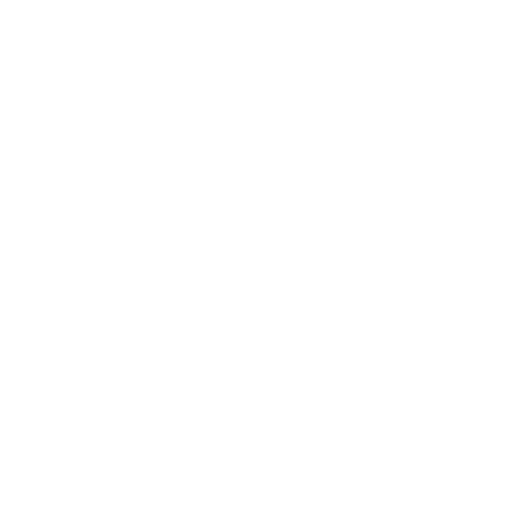
t = 0.00 s
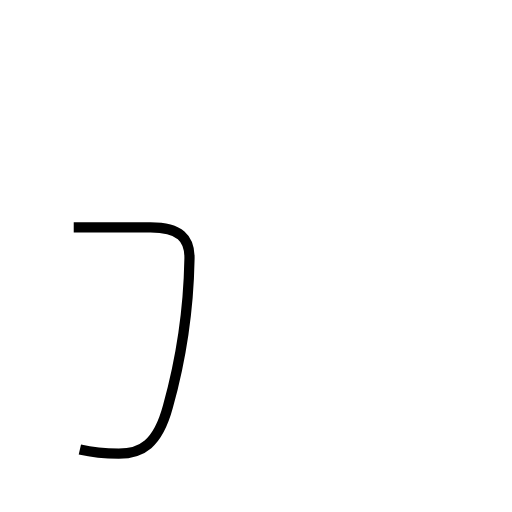
t = 1.17 s
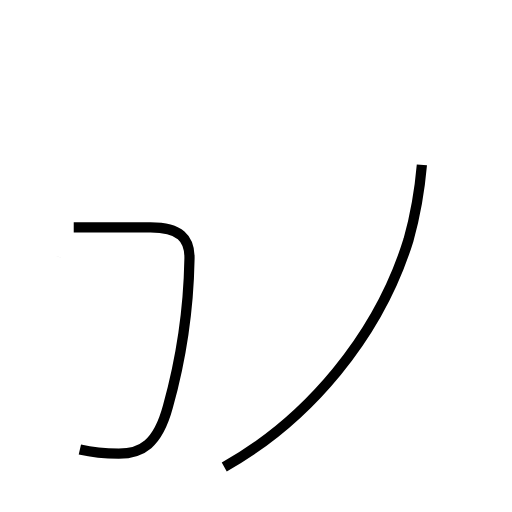
t = 2.27 s
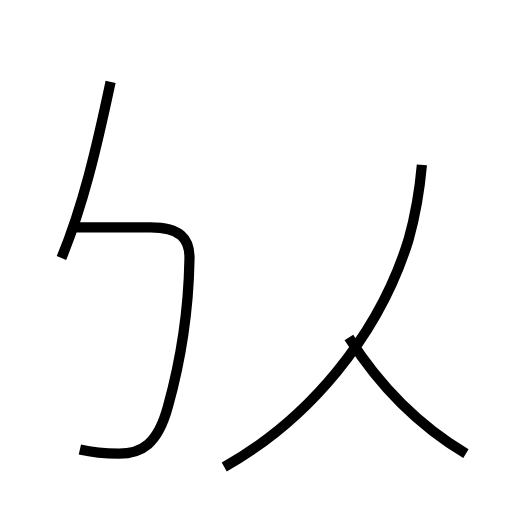
t = 3.29 s
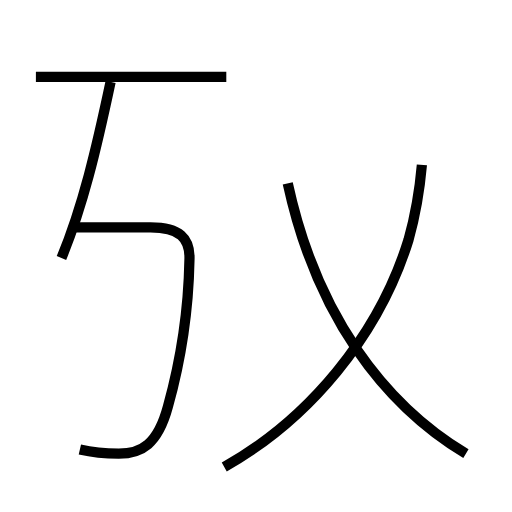
t = 4.34 s
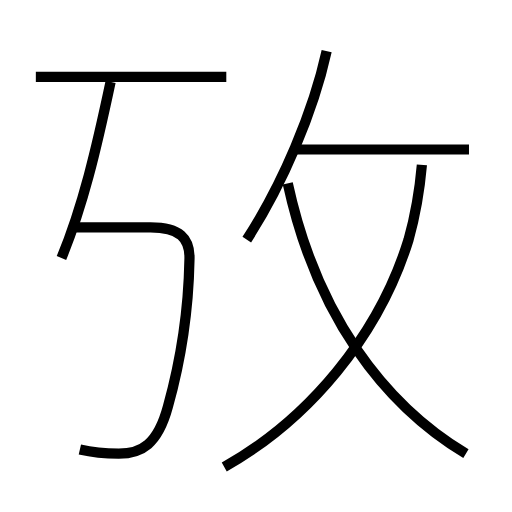
t = 5.46 s

The animated SVG that drew these frames (rendered in a browser with its animation timeline set to each time). Animation: 7 SMIL elements (animate=7); one cycle of 5.46 s.

<?xml version='1.0' encoding='utf-8'?>
<svg viewBox="0.0 -6.0 50.0 50.0" version="1.1" xmlns="http://www.w3.org/2000/svg"><rect x="-1000" y="-1000" width="2000" height="2000" stroke="white" fill="white" /><g style="fill:none;stroke:#000000;stroke-width:1"><path d="M 7.8 -0.1 C 9.1 0.2 10.6 0.3 11.6 0.3 C 13.8 0.3 15.4 -0.6 16.4 -4.3 C 17.6 -8.6 18.4 -13.3 18.5 -18.6 C 18.6 -20.8 17.5 -21.8 14.7 -21.8 L 7.2 -21.8 " transform="translate(0.0 38.0)" stroke-dasharray="38.91553276062801" stroke-dashoffset="38.91553276062801"><animate attributeName="stroke-dashoffset" from="38.91553276062801" to="0" dur="1.1674659828188403s" begin="0s" fill="freeze" /></path><path d="M 21.9 1.6 C 30.1 -3.0 37.0 -11.2 39.9 -20.6 C 40.6 -23.1 41.0 -25.6 41.2 -27.9 " transform="translate(0.0 38.0)" stroke-dasharray="36.67754381922824" stroke-dashoffset="36.67754381922824"><animate attributeName="stroke-dashoffset" from="36.67754381922824" to="0" dur="1.1003263145768472s" begin="1.1674659828188403s" fill="freeze" /></path><path d="M 6.0 -18.8 C 8.1 -23.9 9.4 -29.4 10.8 -36.0 " transform="translate(0.0 38.0)" stroke-dasharray="17.88252629595317" stroke-dashoffset="17.88252629595317"><animate attributeName="stroke-dashoffset" from="17.88252629595317" to="0" dur="0.536475788878595s" begin="2.2677922973956877s" fill="freeze" /></path><path d="M 45.5 0.3 C 37.5 -4.5 30.9 -13.2 28.1 -26.1 " transform="translate(0.0 38.0)" stroke-dasharray="32.53015109524963" stroke-dashoffset="32.53015109524963"><animate attributeName="stroke-dashoffset" from="32.53015109524963" to="0" dur="0.9759045328574888s" begin="2.804268086274283s" fill="freeze" /></path><path d="M 22.1 -36.5 L 3.5 -36.5 " transform="translate(0.0 38.0)" stroke-dasharray="18.6" stroke-dashoffset="18.6"><animate attributeName="stroke-dashoffset" from="18.6" to="0" dur="0.558s" begin="3.7801726191317715s" fill="freeze" /></path><path d="M 24.1 -20.6 C 27.6 -26.0 30.6 -33.1 31.9 -39.0 " transform="translate(0.0 38.0)" stroke-dasharray="20.080230275530575" stroke-dashoffset="20.080230275530575"><animate attributeName="stroke-dashoffset" from="20.080230275530575" to="0" dur="0.6024069082659173s" begin="4.338172619131772s" fill="freeze" /></path><path d="M 45.8 -29.4 L 28.6 -29.4" transform="translate(0.0 38.0)" stroke-dasharray="17.199999999999996" stroke-dashoffset="17.199999999999996"><animate attributeName="stroke-dashoffset" from="17.199999999999996" to="0" dur="0.5159999999999999s" begin="4.940579527397689s" fill="freeze" /></path></g></svg>
